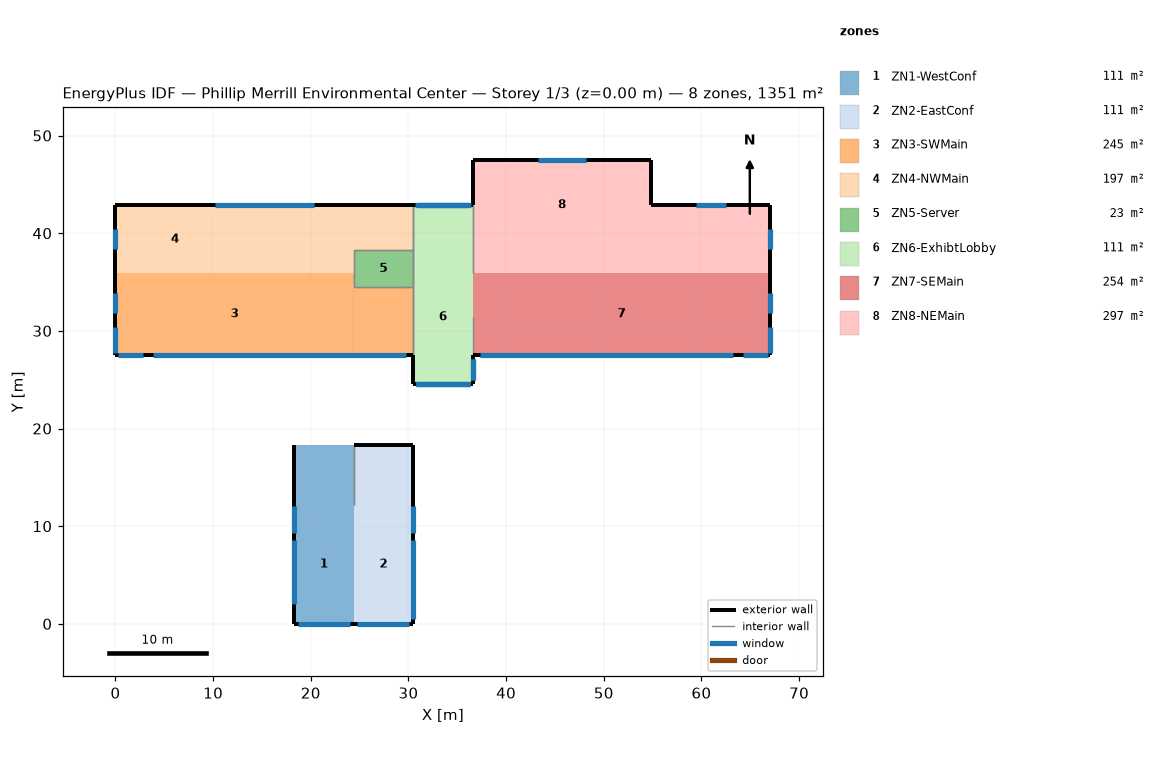
=== STOREY PLAN SPEC (per zone: floor XY polygon, exterior-wall plan segments, windows/doors) ===
zone 1: ZN1-WestConf  (111.5 m²)
  floor: (18.29, 0.00) (18.29, 12.19) (24.38, 12.19) (24.38, 0.00)
  floor: (18.29, 12.19) (18.29, 18.29) (24.38, 18.29) (24.38, 12.19)
  exterior wall: (18.29, 0.00) – (24.38, 0.00)  [6.1 m]
    window: (18.68, 0.00) – (24.00, 0.00)  [13.5 m²]
  exterior wall: (18.29, 18.29) – (18.29, 0.00)  [18.3 m]
    window: (18.29, 8.63) – (18.29, 2.02)  [16.8 m²]
    window: (18.29, 12.08) – (18.29, 9.26)  [9.3 m²]
  interior walls: 1
zone 2: ZN2-EastConf  (111.5 m²)
  floor: (24.38, 0.00) (24.38, 12.19) (30.48, 12.19) (30.48, 0.00)
  floor: (24.38, 12.19) (24.38, 18.29) (30.48, 18.29) (30.48, 12.19)
  exterior wall: (24.38, 0.00) – (30.48, 0.00)  [6.1 m]
    window: (24.77, 0.00) – (30.09, 0.00)  [13.5 m²]
  exterior wall: (30.48, 0.00) – (30.48, 18.29)  [18.3 m]
    window: (30.48, 0.51) – (30.48, 8.63)  [20.7 m²]
    window: (30.48, 9.26) – (30.48, 12.08)  [9.3 m²]
  exterior wall: (30.48, 18.29) – (24.38, 18.29)  [6.1 m]
  interior walls: 1
zone 3: ZN3-SWMain  (245.3 m²)
  floor: (0.00, 27.55) (0.00, 35.89) (24.38, 35.89) (24.38, 27.55)
  floor: (24.38, 27.55) (24.38, 34.47) (30.48, 34.47) (30.48, 27.55)
  exterior wall: (0.00, 27.55) – (30.48, 27.55)  [30.5 m]
    window: (0.21, 27.55) – (2.84, 27.55)  [5.6 m²]
    window: (3.81, 27.55) – (29.72, 27.55)  [70.8 m²]
  exterior wall: (0.00, 35.89) – (0.00, 27.55)  [8.3 m]
    window: (0.00, 33.86) – (0.00, 31.82)  [2.7 m²]
    window: (0.00, 30.39) – (0.00, 27.76)  [5.6 m²]
  interior walls: 3
zone 4: ZN4-NWMain  (197.3 m²)
  floor: (0.00, 35.89) (0.00, 42.84) (12.19, 42.84) (12.19, 35.89)
  floor: (12.19, 35.89) (12.19, 38.26) (24.38, 38.26) (24.38, 35.89)
  floor: (12.19, 38.26) (12.19, 42.84) (30.48, 42.84) (30.48, 38.26)
  exterior wall: (0.00, 42.84) – (0.00, 35.89)  [6.9 m]
    window: (0.00, 40.38) – (0.00, 38.35)  [2.7 m²]
  exterior wall: (30.48, 42.84) – (0.00, 42.84)  [30.5 m]
    window: (20.33, 42.84) – (10.15, 42.84)  [13.4 m²]
  interior walls: 3
zone 5: ZN5-Server  (23.1 m²)
  floor: (24.38, 34.47) (24.38, 38.26) (30.48, 38.26) (30.48, 34.47)
  interior walls: 5
zone 6: ZN6-ExhibtLobby  (111.5 m²)
  floor: (30.48, 24.55) (30.48, 38.27) (36.58, 38.27) (36.58, 24.55)
  floor: (30.48, 38.27) (30.48, 42.84) (36.58, 42.84) (36.58, 38.27)
  exterior wall: (30.48, 24.55) – (36.58, 24.55)  [6.1 m]
    window: (30.76, 24.55) – (36.30, 24.55)  [13.4 m²]
    window: (30.76, 24.55) – (36.30, 24.55)  [17.2 m²]
    window: (30.76, 24.55) – (36.30, 24.55)  [15.1 m²]
  exterior wall: (30.48, 27.55) – (30.48, 24.55)  [3.0 m] x2 surfaces
  exterior wall: (36.58, 24.55) – (36.58, 27.55)  [3.0 m]
    window: (36.58, 24.94) – (36.58, 27.16)  [6.4 m²]
    window: (36.58, 24.95) – (36.58, 27.15)  [6.8 m²]
  exterior wall: (36.58, 42.84) – (30.48, 42.84)  [6.1 m]
    window: (36.38, 42.84) – (30.67, 42.84)  [12.3 m²]
    window: (36.07, 42.84) – (30.99, 42.84)  [10.3 m²]
    window: (36.08, 42.84) – (30.98, 42.84)  [2.7 m²]
  interior walls: 8
zone 7: ZN7-SEMain  (254.1 m²)
  floor: (36.58, 27.55) (36.58, 35.89) (67.06, 35.89) (67.06, 27.55)
  exterior wall: (36.58, 27.55) – (67.06, 27.55)  [30.5 m]
    window: (37.34, 27.55) – (63.25, 27.55)  [70.8 m²]
    window: (64.22, 27.55) – (66.85, 27.55)  [5.6 m²]
  exterior wall: (67.06, 27.55) – (67.06, 35.89)  [8.3 m]
    window: (67.06, 31.82) – (67.06, 33.86)  [2.7 m²]
    window: (67.06, 27.76) – (67.06, 30.39)  [5.6 m²]
zone 8: ZN8-NEMain  (297.2 m²)
  floor: (36.58, 35.89) (36.58, 38.26) (54.86, 38.26) (54.86, 35.89)
  floor: (36.58, 38.26) (36.58, 47.51) (54.86, 47.51) (54.86, 38.26)
  floor: (54.86, 35.89) (54.86, 42.84) (67.06, 42.84) (67.06, 35.89)
  exterior wall: (67.06, 35.89) – (67.06, 42.84)  [6.9 m]
    window: (67.06, 38.35) – (67.06, 40.38)  [2.7 m²]
  exterior wall: (67.06, 42.84) – (54.86, 42.84)  [12.2 m]
    window: (62.49, 42.84) – (59.43, 42.84)  [4.0 m²]
  exterior wall: (54.86, 42.84) – (54.86, 47.51)  [4.7 m]
  exterior wall: (54.86, 47.51) – (36.58, 47.51)  [18.3 m]
    window: (48.19, 47.51) – (43.25, 47.51)  [4.1 m²]
  exterior wall: (36.58, 47.51) – (36.58, 42.84)  [4.7 m]
  interior walls: 1

=== DERIVED (storey summary) ===
Building: Phillip Merrill Environmental Center
Storey: 1 of 3  (floor level z = 0.00 m)
Storey gross floor area: 1351.5 m²
Zones on this storey: 8
  - ZN1-WestConf: floor 111.5 m²; exterior wall 24.4 m (110.2 m²); 3 window(s) 39.7 m²; WWR 36.0%
  - ZN2-EastConf: floor 111.5 m²; exterior wall 30.5 m (137.8 m²); 3 window(s) 43.5 m²; WWR 31.6%
  - ZN3-SWMain: floor 245.3 m²; exterior wall 38.8 m (159.7 m²); 4 window(s) 84.7 m²; WWR 53.0%
  - ZN4-NWMain: floor 197.3 m²; exterior wall 37.4 m (154.0 m²); 2 window(s) 16.1 m²; WWR 10.5%
  - ZN5-Server: floor 23.1 m²
  - ZN6-ExhibtLobby: floor 111.5 m²; exterior wall 18.2 m (189.0 m²); 8 window(s) 84.3 m²; WWR 44.6%
  - ZN7-SEMain: floor 254.1 m²; exterior wall 38.8 m (159.7 m²); 4 window(s) 84.7 m²; WWR 53.0%
  - ZN8-NEMain: floor 297.2 m²; exterior wall 46.8 m (192.5 m²); 3 window(s) 10.8 m²; WWR 5.6%
Zone adjacency (shared interzone walls):
  - ZN1-WestConf ↔ ZN2-EastConf
  - ZN3-SWMain ↔ ZN5-Server
  - ZN3-SWMain ↔ ZN6-ExhibtLobby
  - ZN4-NWMain ↔ ZN5-Server
  - ZN4-NWMain ↔ ZN6-ExhibtLobby
  - ZN5-Server ↔ ZN6-ExhibtLobby
  - ZN6-ExhibtLobby ↔ ZN8-NEMain